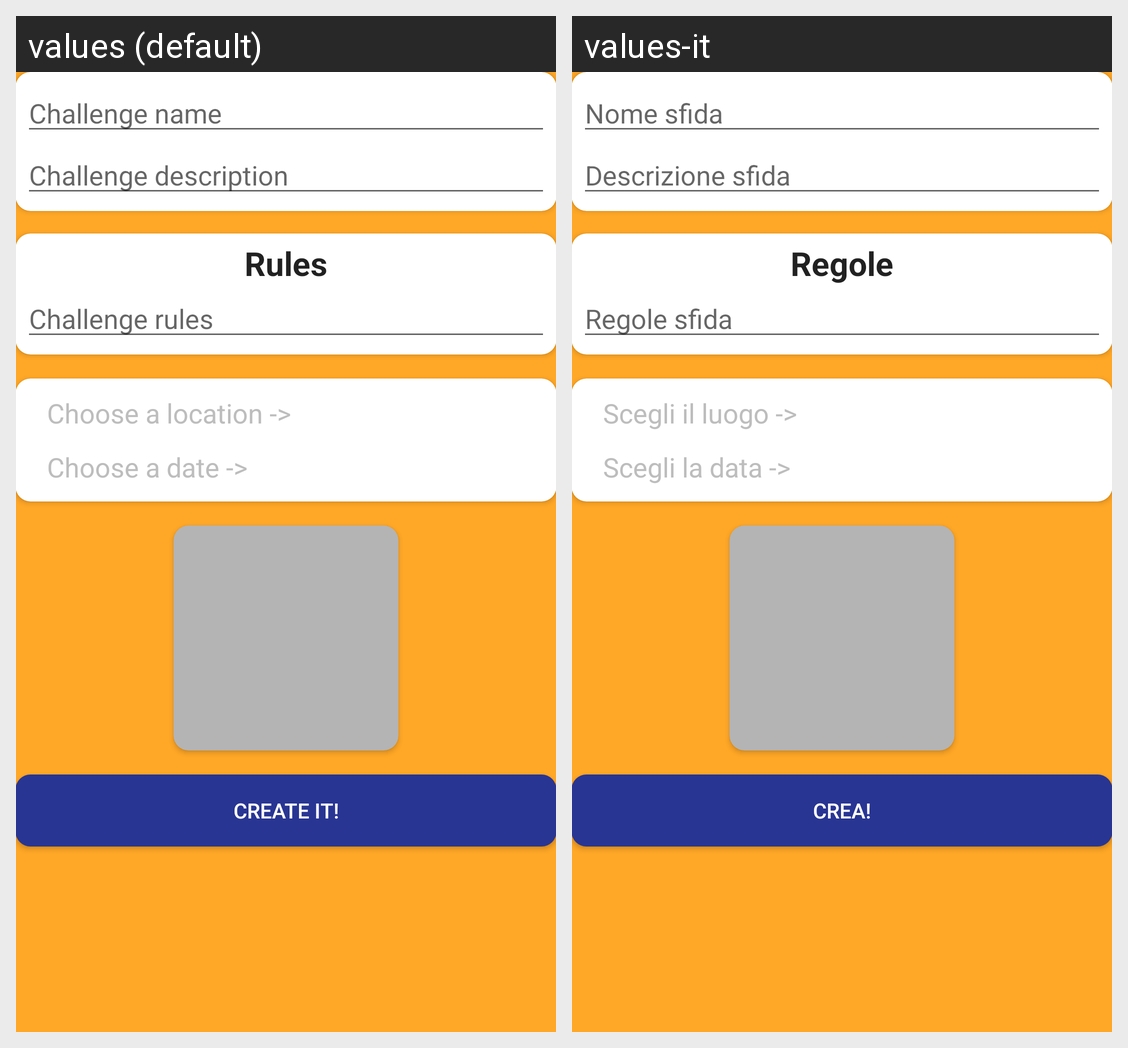

This grid shows one Android layout under two languages. Give, for every string resource on the screen, its name, the default text and each shown locale's text.
Android screen res/layout/fragment3_organize.xml rendered under 2 locales, left to right: values (default), values-it. Device: Nexus 5 (rendered at 1080×1920; each locale shown at half size, 540×960, under a caption strip naming it); theme AppTheme.
Strings drawn on this screen, with the default value and each locale's value (text and hints the layout hard-codes, and strings that could not be matched under every locale, appear in the picture but are not listed):

organize_chall_name
  values: Challenge name
  values-it: Nome sfida

organize_chall_desc
  values: Challenge description
  values-it: Descrizione sfida

rules
  values: Rules
  values-it: Regole

organize_chall_rules
  values: Challenge rules
  values-it: Regole sfida

organize_date
  values: Choose a date ->
  values-it: Scegli la data ->

organize_location
  values: Choose a location ->
  values-it: Scegli il luogo ->

organize_create_btn
  values: Create it!
  values-it: Crea!
